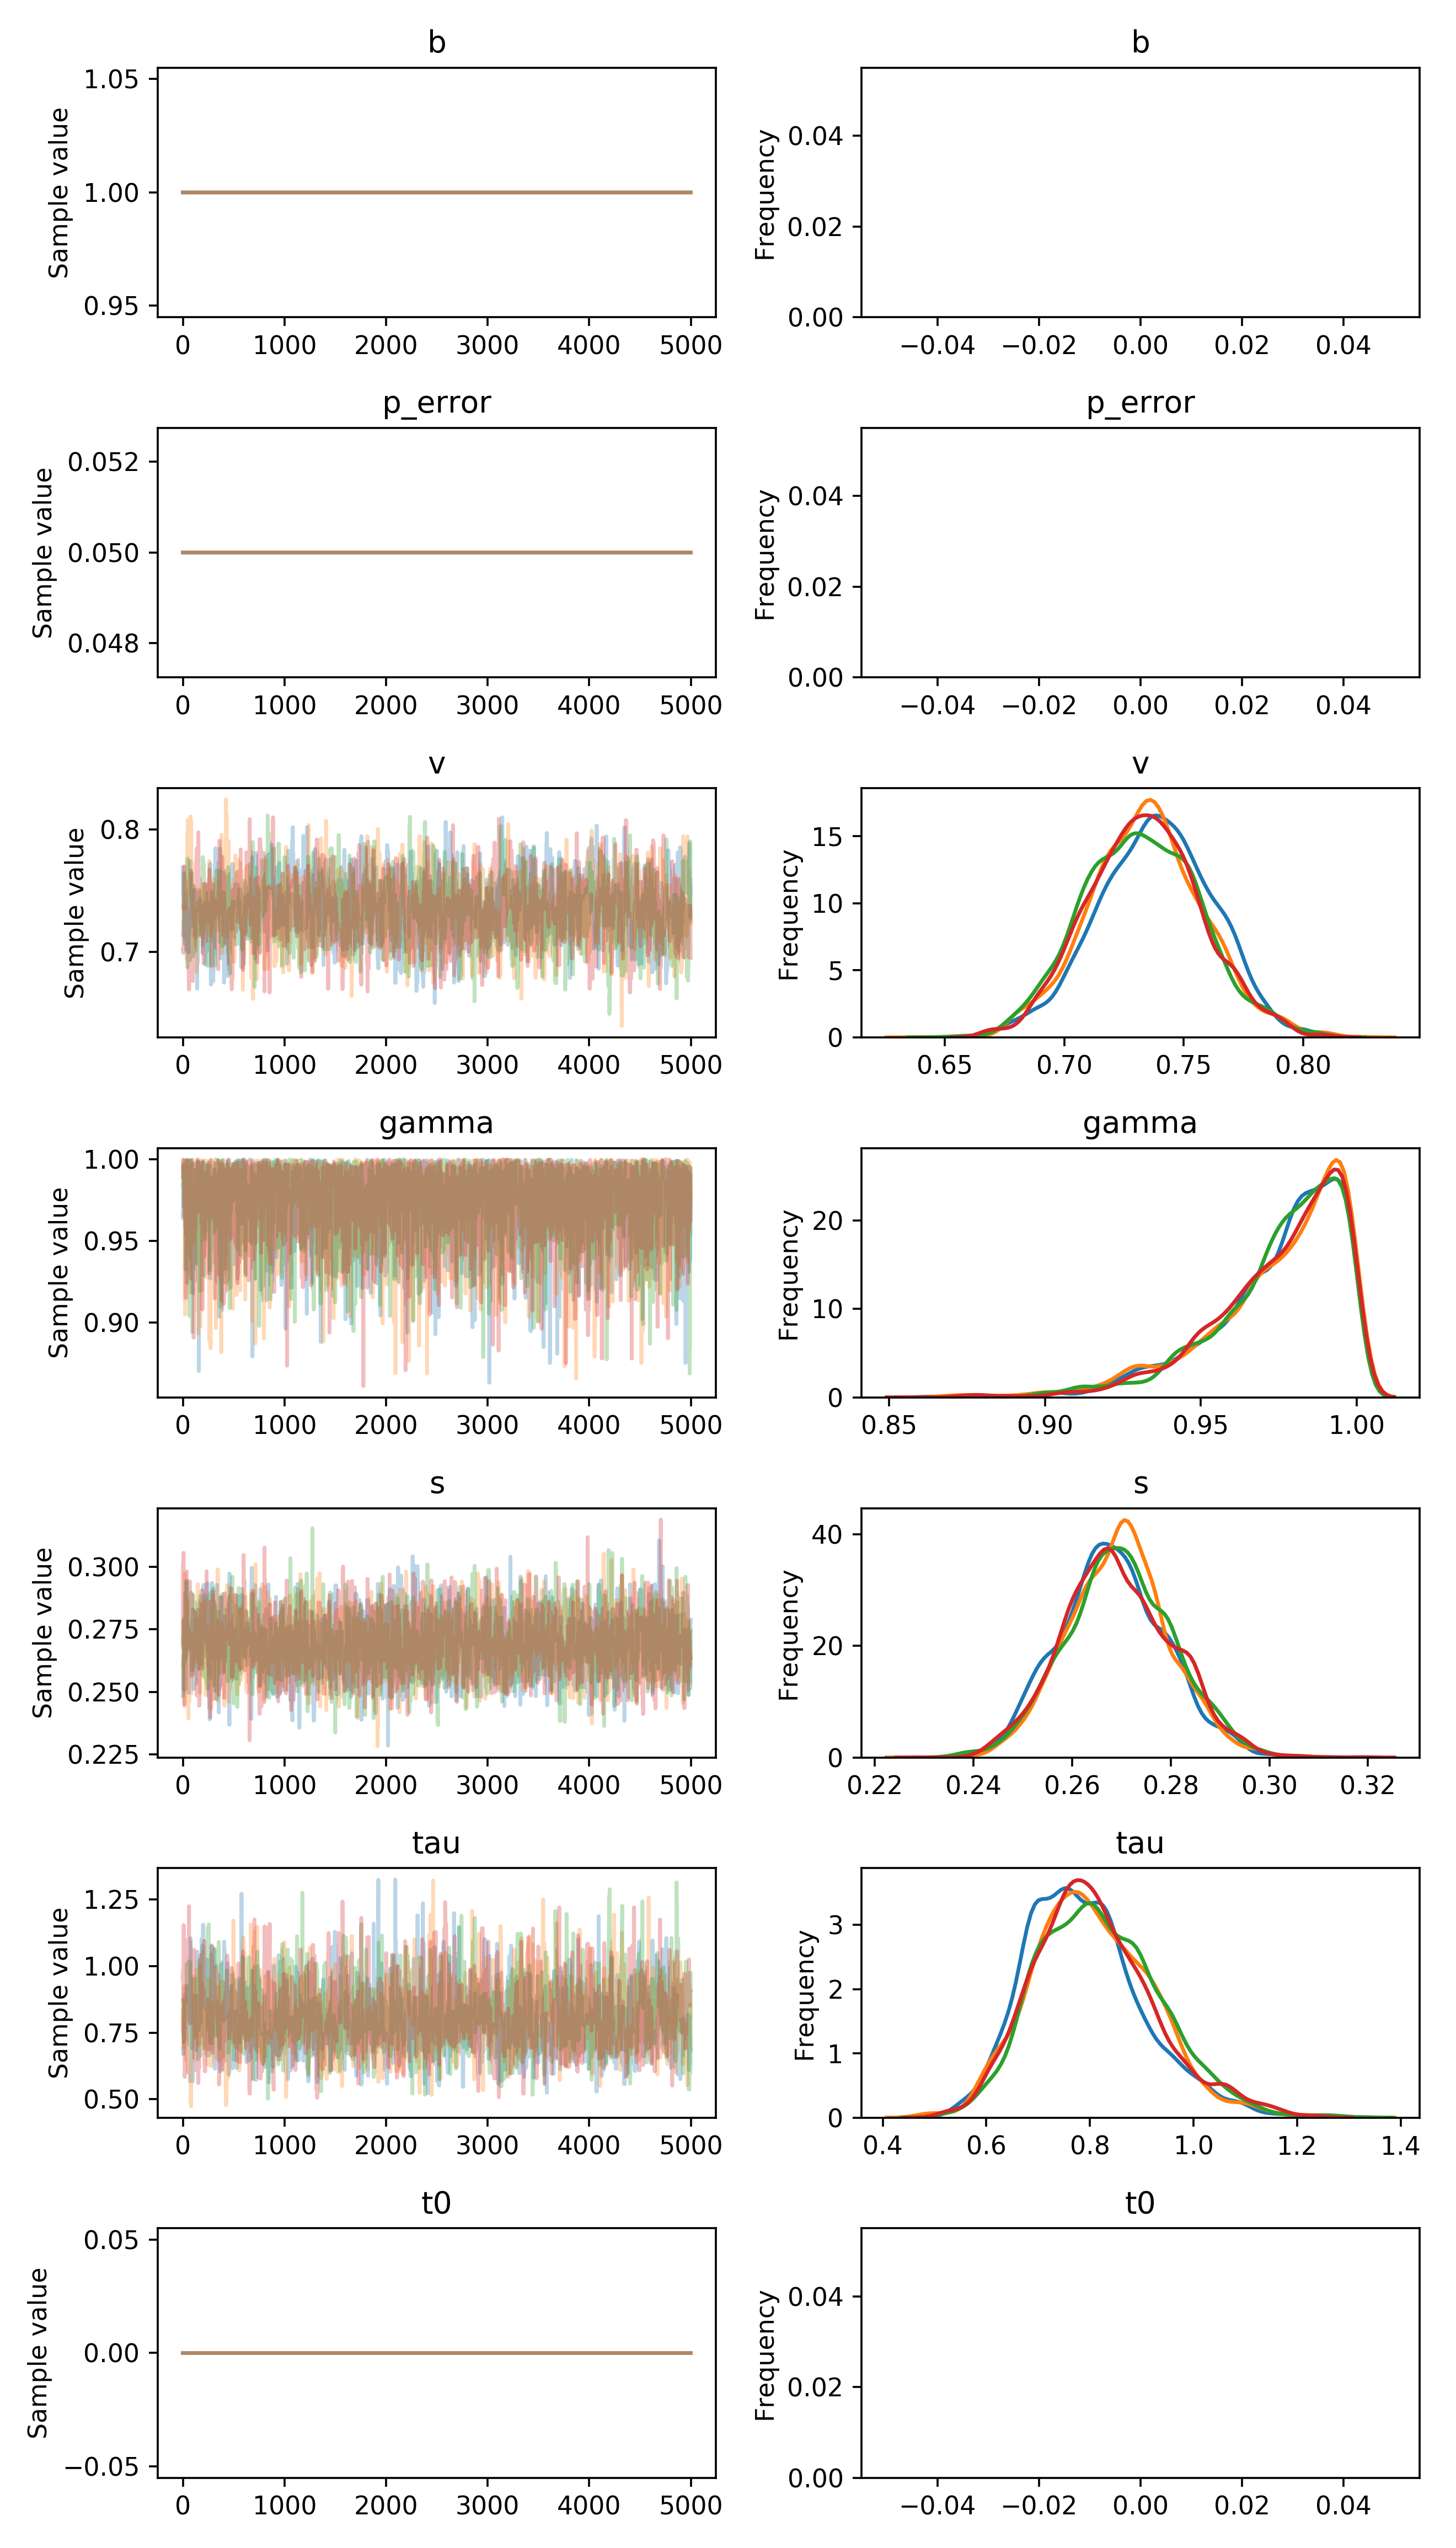

The file beside this chart, header and first rows:
, b, p_error, v__0_0, gamma__0_0, s__0_0, tau__0_0, t0__0_0
0, 1.0, 0.05, 0.769, 0.9677, 0.2484, 0.6914, 0.0
1, 1.0, 0.05, 0.7681, 0.9677, 0.2484, 0.6914, 0.0
2, 1.0, 0.05, 0.7595, 0.9638, 0.2484, 0.6914, 0.0
3, 1.0, 0.05, 0.7457, 0.9638, 0.2484, 0.6914, 0.0
4, 1.0, 0.05, 0.7457, 0.9971, 0.2649, 0.6707, 0.0
5, 1.0, 0.05, 0.7652, 0.9898, 0.2649, 0.6707, 0.0
6, 1.0, 0.05, 0.7652, 0.9898, 0.2649, 0.6707, 0.0
7, 1.0, 0.05, 0.7376, 0.9898, 0.2649, 0.6707, 0.0
8, 1.0, 0.05, 0.7376, 0.9898, 0.2649, 0.6892, 0.0
9, 1.0, 0.05, 0.7472, 0.9654, 0.2649, 0.6892, 0.0
10, 1.0, 0.05, 0.7472, 0.9654, 0.2649, 0.6892, 0.0
11, 1.0, 0.05, 0.7472, 0.9654, 0.2649, 0.7981, 0.0
12, 1.0, 0.05, 0.7472, 0.9654, 0.2649, 0.7981, 0.0
13, 1.0, 0.05, 0.7214, 0.9654, 0.2649, 0.7981, 0.0
14, 1.0, 0.05, 0.7214, 0.9654, 0.2803, 0.7981, 0.0
15, 1.0, 0.05, 0.7214, 0.9654, 0.2803, 0.8918, 0.0
16, 1.0, 0.05, 0.7065, 0.9654, 0.2803, 0.8918, 0.0
17, 1.0, 0.05, 0.7065, 0.9841, 0.2803, 0.8918, 0.0
18, 1.0, 0.05, 0.7065, 0.9841, 0.2803, 0.8907, 0.0
19, 1.0, 0.05, 0.7065, 0.9841, 0.2803, 0.8665, 0.0
20, 1.0, 0.05, 0.7112, 0.9927, 0.2803, 0.8665, 0.0
21, 1.0, 0.05, 0.7112, 0.9927, 0.2803, 0.8665, 0.0
22, 1.0, 0.05, 0.7112, 0.9927, 0.2803, 0.8665, 0.0
23, 1.0, 0.05, 0.7112, 0.9927, 0.2896, 0.8665, 0.0
24, 1.0, 0.05, 0.7112, 0.9584, 0.2615, 0.8665, 0.0
25, 1.0, 0.05, 0.7112, 0.9953, 0.2704, 0.8665, 0.0
26, 1.0, 0.05, 0.7187, 0.9953, 0.2704, 0.8665, 0.0
27, 1.0, 0.05, 0.7187, 0.9953, 0.2767, 0.8665, 0.0
28, 1.0, 0.05, 0.7187, 0.9544, 0.2767, 0.8665, 0.0
29, 1.0, 0.05, 0.7187, 0.9544, 0.2767, 0.8665, 0.0
30, 1.0, 0.05, 0.7208, 0.9544, 0.2767, 0.8665, 0.0
31, 1.0, 0.05, 0.7208, 0.9544, 0.2674, 0.8665, 0.0
32, 1.0, 0.05, 0.7208, 0.9544, 0.2674, 0.8665, 0.0
33, 1.0, 0.05, 0.7208, 0.9777, 0.288, 0.8665, 0.0
34, 1.0, 0.05, 0.7013, 0.9777, 0.2749, 0.8665, 0.0
35, 1.0, 0.05, 0.7013, 0.9777, 0.2749, 0.8962, 0.0
36, 1.0, 0.05, 0.7064, 0.9777, 0.2749, 0.8962, 0.0
37, 1.0, 0.05, 0.7064, 0.9777, 0.2749, 0.8962, 0.0
38, 1.0, 0.05, 0.7064, 0.9593, 0.2776, 0.8962, 0.0
39, 1.0, 0.05, 0.7064, 0.9411, 0.2945, 0.8962, 0.0
40, 1.0, 0.05, 0.7064, 0.9245, 0.2945, 0.9274, 0.0
41, 1.0, 0.05, 0.7064, 0.9984, 0.2686, 0.9274, 0.0
42, 1.0, 0.05, 0.7064, 0.9998, 0.2686, 0.9274, 0.0
43, 1.0, 0.05, 0.7033, 0.989, 0.2686, 0.8852, 0.0
44, 1.0, 0.05, 0.7033, 0.9841, 0.2686, 0.8852, 0.0
45, 1.0, 0.05, 0.7033, 0.9841, 0.2686, 0.8845, 0.0
46, 1.0, 0.05, 0.7033, 0.9848, 0.2773, 0.8845, 0.0
47, 1.0, 0.05, 0.7033, 0.9922, 0.2672, 0.8925, 0.0
48, 1.0, 0.05, 0.7367, 0.9862, 0.2672, 0.8925, 0.0
49, 1.0, 0.05, 0.7233, 0.9862, 0.2672, 0.8925, 0.0
50, 1.0, 0.05, 0.7158, 0.9862, 0.2672, 0.8925, 0.0
51, 1.0, 0.05, 0.7367, 0.9952, 0.2668, 0.8925, 0.0
52, 1.0, 0.05, 0.707, 0.9952, 0.2668, 0.8925, 0.0
53, 1.0, 0.05, 0.707, 0.9928, 0.2668, 0.8925, 0.0
54, 1.0, 0.05, 0.707, 0.9928, 0.25, 0.8925, 0.0
55, 1.0, 0.05, 0.707, 0.9408, 0.25, 0.8925, 0.0
56, 1.0, 0.05, 0.6995, 0.9408, 0.25, 0.8925, 0.0
57, 1.0, 0.05, 0.75, 0.9408, 0.25, 0.8925, 0.0
58, 1.0, 0.05, 0.7229, 0.9408, 0.25, 0.8925, 0.0
59, 1.0, 0.05, 0.7229, 0.9408, 0.25, 0.8925, 0.0
... 19,940 more rows
